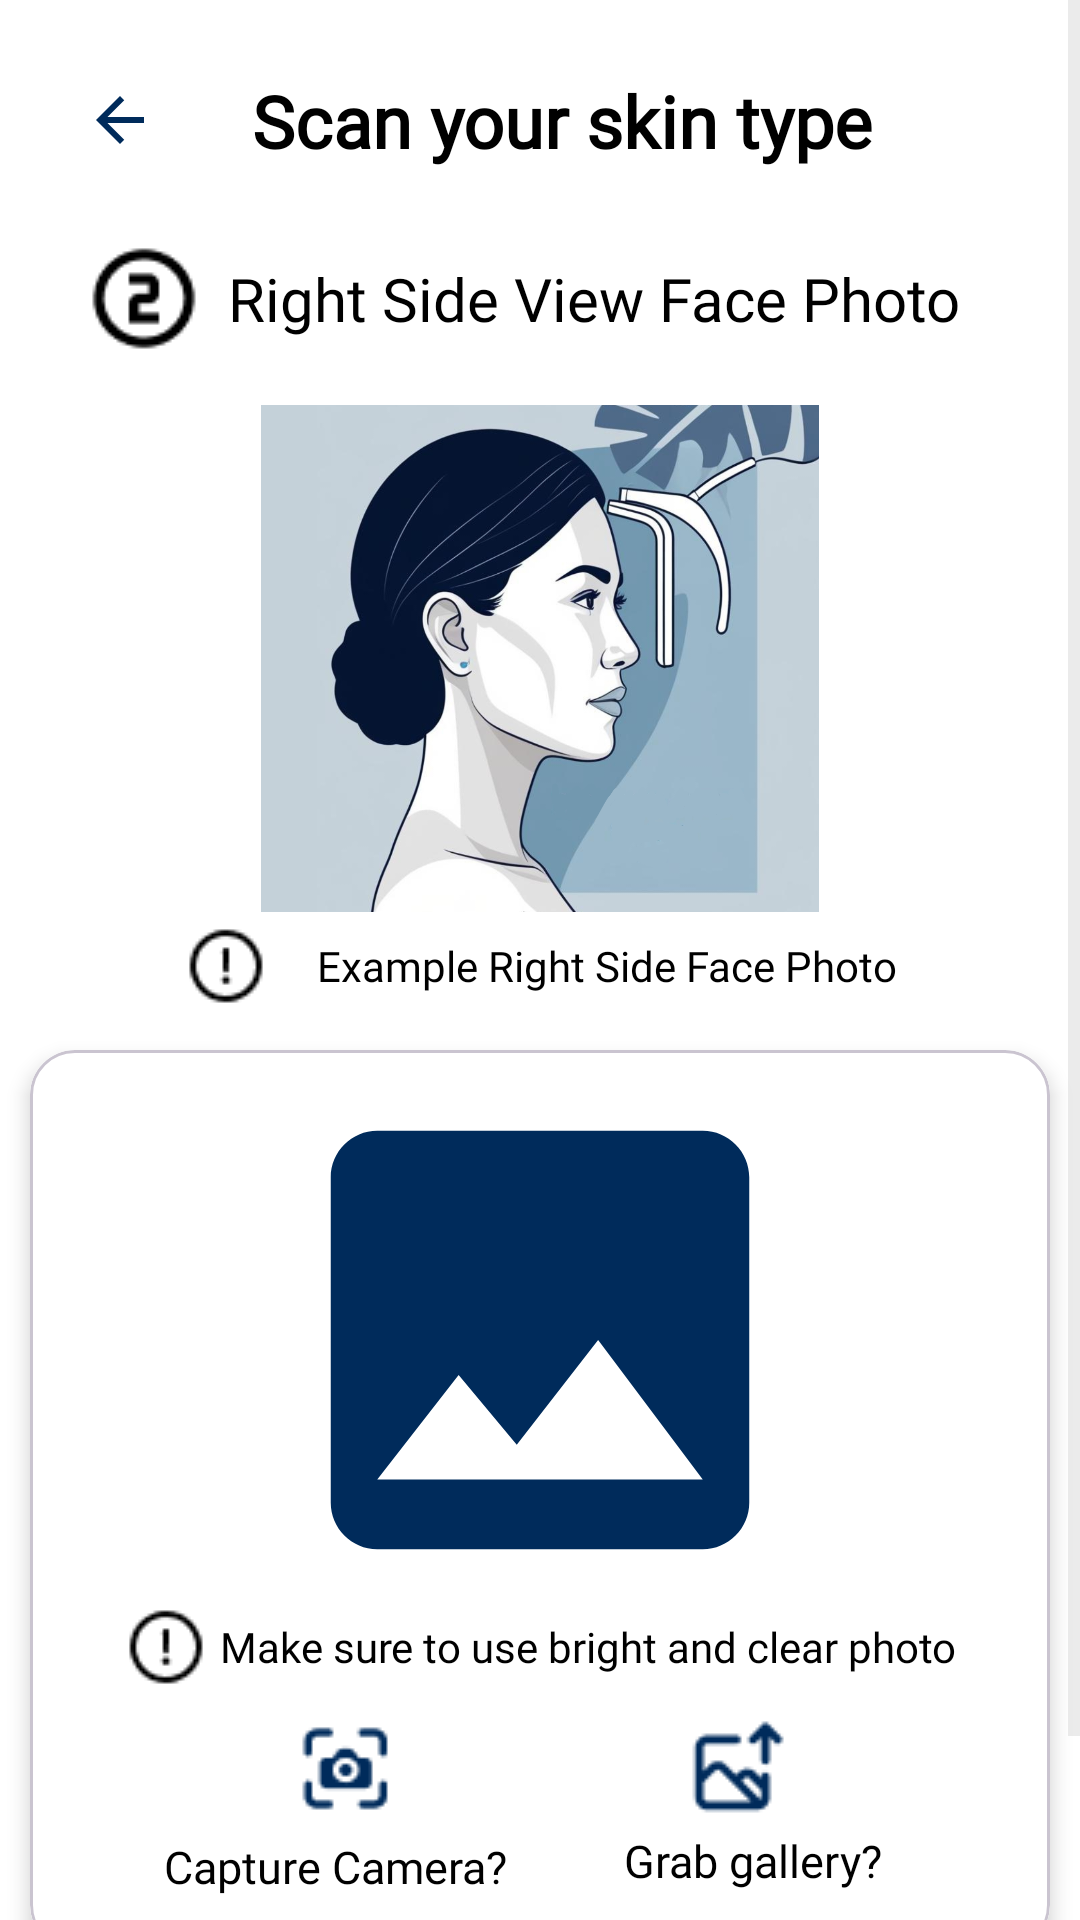

Here is an Android app screen rendered from its layout file. Give the layout XML and the strings, colors and styles it references.
<!-- AndroidManifest.xml: application theme Theme.BangkitCapstone -->
<!-- res/layout/fragment_scan_skin_type2.xml -->
<?xml version="1.0" encoding="utf-8"?>
<ScrollView xmlns:android="http://schemas.android.com/apk/res/android"
    xmlns:app="http://schemas.android.com/apk/res-auto"
    xmlns:tools="http://schemas.android.com/tools"
    android:layout_width="match_parent"
    android:layout_height="match_parent"
    android:background="?android:attr/colorBackground">

    <androidx.constraintlayout.widget.ConstraintLayout
        android:layout_width="match_parent"
        android:layout_height="wrap_content">

        <ImageButton
            android:id="@+id/btnBack"
            android:layout_width="48dp"
            android:layout_height="48dp"
            android:layout_margin="16dp"
            android:background="?attr/selectableItemBackgroundBorderless"
            android:padding="8dp"
            app:tint="?attr/colorPrimary"
            android:src="@drawable/baseline_arrow_back_24"
            app:layout_constraintStart_toStartOf="parent"
            app:layout_constraintTop_toTopOf="parent"
            tools:ignore="ContentDescription,SpeakableTextPresentCheck" />

        <TextView
            android:id="@+id/titleText"
            android:layout_width="wrap_content"
            android:layout_height="wrap_content"

            android:fontFamily="@font/poppins_bold"
            android:text="@string/scan_your_skin_type"
            android:textSize="24sp"
            android:textStyle="bold"
            app:layout_constraintBottom_toBottomOf="@id/btnBack"
            app:layout_constraintEnd_toEndOf="parent"
            app:layout_constraintHorizontal_bias="0.55"
            app:layout_constraintStart_toStartOf="parent"
            app:layout_constraintTop_toTopOf="@id/btnBack" />

        <TextView
            android:id="@+id/textView"
            android:layout_width="wrap_content"
            android:layout_height="wrap_content"
            android:layout_marginStart="28dp"
            android:layout_marginTop="16dp"
            android:drawablePadding="8dp"

            android:text="@string/right_side_view_face_photo"
            android:fontFamily="@font/poppins_regular"
            android:gravity="center"
            android:textSize="20sp"
            app:drawableStartCompat="@drawable/mdi_number_two"
            app:layout_constraintStart_toStartOf="parent"
            app:layout_constraintTop_toBottomOf="@+id/btnBack" />

        <ImageView
            android:id="@+id/iv_preview"
            android:layout_width="186dp"
            android:layout_height="169dp"

            android:layout_gravity="center"
            android:layout_marginTop="16dp"
            android:scaleType="centerCrop"
            app:cardCornerRadius="12dp"
            app:layout_constraintDimensionRatio="16:9"
            app:layout_constraintEnd_toEndOf="parent"

            app:layout_constraintStart_toStartOf="parent"
            app:layout_constraintTop_toBottomOf="@+id/textView"
            app:srcCompat="@drawable/right_sample_image"
            tools:ignore="ContentDescription" />


        <TextView
            android:id="@+id/text"
            android:layout_width="wrap_content"
            android:layout_height="wrap_content"
            android:layout_margin="4dp"
            android:drawablePadding="16dp"
            android:gravity="center"
            android:text="@string/example_right_side_face_photo"
            android:textSize="14sp"
            android:fontFamily="@font/poppins_regular"
            app:drawableStartCompat="@drawable/f7_exclamationmark_circle"
            app:layout_constraintEnd_toEndOf="parent"
            app:layout_constraintStart_toStartOf="parent"
            app:layout_constraintTop_toBottomOf="@+id/iv_preview" />


        <com.google.android.material.card.MaterialCardView
            android:id="@+id/Card_view2"
            android:layout_width="340dp"
            android:layout_height="300dp"
            android:layout_margin="14dp"
            app:cardBackgroundColor="@color/white"
            app:cardCornerRadius="15dp"
            app:cardElevation="4dp"
            app:layout_constraintEnd_toEndOf="parent"
            app:layout_constraintStart_toStartOf="parent"
            app:layout_constraintTop_toBottomOf="@+id/text"
            tools:ignore="TextSizeCheck">

            <androidx.constraintlayout.widget.ConstraintLayout
                android:layout_width="match_parent"
                android:layout_height="match_parent"
                android:padding="12dp"
                android:background="?android:attr/colorBackground">

                <ImageView
                    android:id="@+id/iv_upload_Front"
                    android:layout_width="186dp"
                    android:layout_height="169dp"

                    android:layout_gravity="center"
                    android:scaleType="centerCrop"
                    app:cardCornerRadius="12dp"
                    app:layout_constraintDimensionRatio="16:9"
                    app:layout_constraintEnd_toEndOf="parent"

                    app:layout_constraintStart_toStartOf="parent"

                    app:layout_constraintTop_toTopOf="parent"
                    app:srcCompat="@drawable/baseline_image_24"
                    tools:ignore="ContentDescription" />


                <TextView
                    android:id="@+id/text6"
                    android:layout_width="wrap_content"
                    android:layout_height="wrap_content"
                    android:layout_margin="4dp"
                    android:drawablePadding="4dp"

                    android:fontFamily="@font/poppins_regular"
                    android:gravity="center"
                    android:text="@string/make_sure_to_use_bright_and_clear_photo"


                    android:textSize="14sp"
                    app:drawableStartCompat="@drawable/f7_exclamationmark_circle"
                    app:layout_constraintEnd_toEndOf="parent"
                    app:layout_constraintStart_toStartOf="parent"
                    app:layout_constraintTop_toBottomOf="@+id/iv_upload_Front"
                    tools:layout_editor_absoluteY="17dp" />

                <ImageButton
                    android:id="@+id/Capture_camera_btn2"
                    android:layout_width="wrap_content"
                    android:layout_height="wrap_content"
                    android:layout_marginStart="76dp"
                    android:layout_marginTop="10dp"
                    android:background="@android:color/transparent"
                    android:src="@drawable/capture_btn"
                    app:layout_constraintStart_toStartOf="parent"
                    app:layout_constraintTop_toBottomOf="@+id/text6"
                    tools:ignore="ContentDescription,SpeakableTextPresentCheck,TouchTargetSizeCheck" />

                <TextView
                    android:id="@+id/text7"
                    android:layout_width="wrap_content"
                    android:layout_height="wrap_content"
                    android:layout_margin="4dp"
                    android:layout_marginTop="7dp"
                    android:gravity="center"
                    android:text="@string/capture_camera"
                    android:textSize="15sp"
                    android:fontFamily="@font/poppins_regular"
                    app:layout_constraintBottom_toBottomOf="parent"
                    app:layout_constraintEnd_toEndOf="parent"
                    app:layout_constraintHorizontal_bias="0.148"
                    app:layout_constraintStart_toStartOf="parent"
                    app:layout_constraintTop_toBottomOf="@+id/Capture_camera_btn2" />

                <ImageButton
                    android:id="@+id/Grab_gallerie_btn2"
                    android:layout_width="wrap_content"
                    android:layout_height="wrap_content"
                    android:layout_marginTop="10dp"
                    android:layout_marginEnd="76dp"
                    android:background="@android:color/transparent"
                    android:src="@drawable/btn_galeri"
                    app:layout_constraintEnd_toEndOf="parent"
                    app:layout_constraintTop_toBottomOf="@+id/text6"
                    tools:ignore="ContentDescription,SpeakableTextPresentCheck,TouchTargetSizeCheck" />

                <TextView
                    android:id="@+id/text8"
                    android:layout_width="wrap_content"
                    android:layout_height="wrap_content"
                    android:layout_margin="4dp"
                    android:fontFamily="@font/poppins_regular"
                    android:gravity="center"
                    android:text="@string/grab_gallery"

                    android:textSize="15sp"
                    app:layout_constraintBottom_toBottomOf="parent"
                    app:layout_constraintEnd_toEndOf="parent"
                    app:layout_constraintHorizontal_bias="0.818"
                    app:layout_constraintStart_toStartOf="parent"
                    app:layout_constraintTop_toBottomOf="@+id/Grab_gallerie_btn2"
                    app:layout_constraintVertical_bias="0.0" />
            </androidx.constraintlayout.widget.ConstraintLayout>

        </com.google.android.material.card.MaterialCardView>


        <com.google.android.material.button.MaterialButton
            android:id="@+id/btn_Next_Image2"
            android:layout_width="320dp"
            android:layout_height="wrap_content"
            android:layout_marginTop="10dp"

            android:backgroundTint="@color/navy_blue"
            android:fontFamily="@font/poppins_regular"

            android:minHeight="48dp"
            android:text="@string/next_image"

            android:textAllCaps="false"
            android:textColor="@color/white"
            android:textSize="15sp"
            app:layout_constraintEnd_toEndOf="parent"
            app:layout_constraintStart_toStartOf="parent"
            app:layout_constraintTop_toBottomOf="@+id/tvErrorMessage" />

        <TextView
            android:id="@+id/tvErrorMessage"
            android:layout_width="wrap_content"
            android:layout_height="wrap_content"
            android:layout_marginTop="16dp"
            android:fontFamily="@font/poppins_regular"
            android:textColor="#ff0000"
            android:text="@string/error_no_image_selected"
            android:visibility="gone"
            app:layout_constraintEnd_toEndOf="parent"
            app:layout_constraintStart_toStartOf="parent"
            app:layout_constraintTop_toBottomOf="@+id/Card_view2" />

    </androidx.constraintlayout.widget.ConstraintLayout>

</ScrollView>
<!-- resources referenced by this layout -->
<resources>
  <color name="navy_blue">#002B5B</color>
  <color name="white">#FFFFFFFF</color>
  <!-- drawable baseline_arrow_back_24 (drawable) -->
  <vector xmlns:android="http://schemas.android.com/apk/res/android" android:autoMirrored="true" android:height="24dp" android:tint="#002B5B" android:viewportHeight="24" android:viewportWidth="24" android:width="24dp">
        
      <path android:fillColor="@android:color/white" android:pathData="M20,11H7.83l5.59,-5.59L12,4l-8,8 8,8 1.41,-1.41L7.83,13H20v-2z"/>
      
  </vector>
  <!-- drawable baseline_image_24 (drawable) -->
  <vector xmlns:android="http://schemas.android.com/apk/res/android" android:height="24dp" android:tint="#002B5B" android:viewportHeight="24" android:viewportWidth="24" android:width="24dp">
        
      <path android:fillColor="@android:color/white" android:pathData="M21,19V5c0,-1.1 -0.9,-2 -2,-2H5c-1.1,0 -2,0.9 -2,2v14c0,1.1 0.9,2 2,2h14c1.1,0 2,-0.9 2,-2zM8.5,13.5l2.5,3.01L14.5,12l4.5,6H5l3.5,-4.5z"/>
      
  </vector>
  <!-- drawable btn_galeri: png bitmap (drawable, 779 bytes) -->
  <!-- drawable capture_btn: png bitmap (drawable, 793 bytes) -->
  <!-- drawable f7_exclamationmark_circle: png bitmap (drawable, 483 bytes) -->
  <!-- drawable mdi_number_two: png bitmap (drawable, 731 bytes) -->
  <!-- drawable right_sample_image: png bitmap (drawable, 546303 bytes) -->
  <string name="capture_camera">Capture Camera?</string>
  <string name="error_no_image_selected">Error no image selected</string>
  <string name="example_right_side_face_photo">Example Right Side Face Photo</string>
  <string name="grab_gallery">Grab gallery?</string>
  <string name="make_sure_to_use_bright_and_clear_photo">Make sure to use bright and clear photo</string>
  <string name="next_image">Next Image !</string>
  <string name="right_side_view_face_photo">Right Side View Face Photo</string>
  <string name="scan_your_skin_type">Scan your skin type</string>
  <style name="Theme.BangkitCapstone" parent="Base.Theme.BangkitCapstone" />
  <style name="Base.Theme.BangkitCapstone" parent="Theme.Material3.DayNight.NoActionBar">
          
           <item name="colorPrimary">@color/navy_blue</item>
          <item name="android:colorBackground">@color/white</item>
          <item name="colorSurface">@color/white</item>
  
          <item name="android:textColor">@color/black</item>
          <item name="android:textColorPrimary">@color/black</item>
          <item name="android:textColorSecondary">@color/light_gray</item>
      </style>
  <color name="black">#FF000000</color>
  <color name="light_gray">#D9D9D9</color>
</resources>
